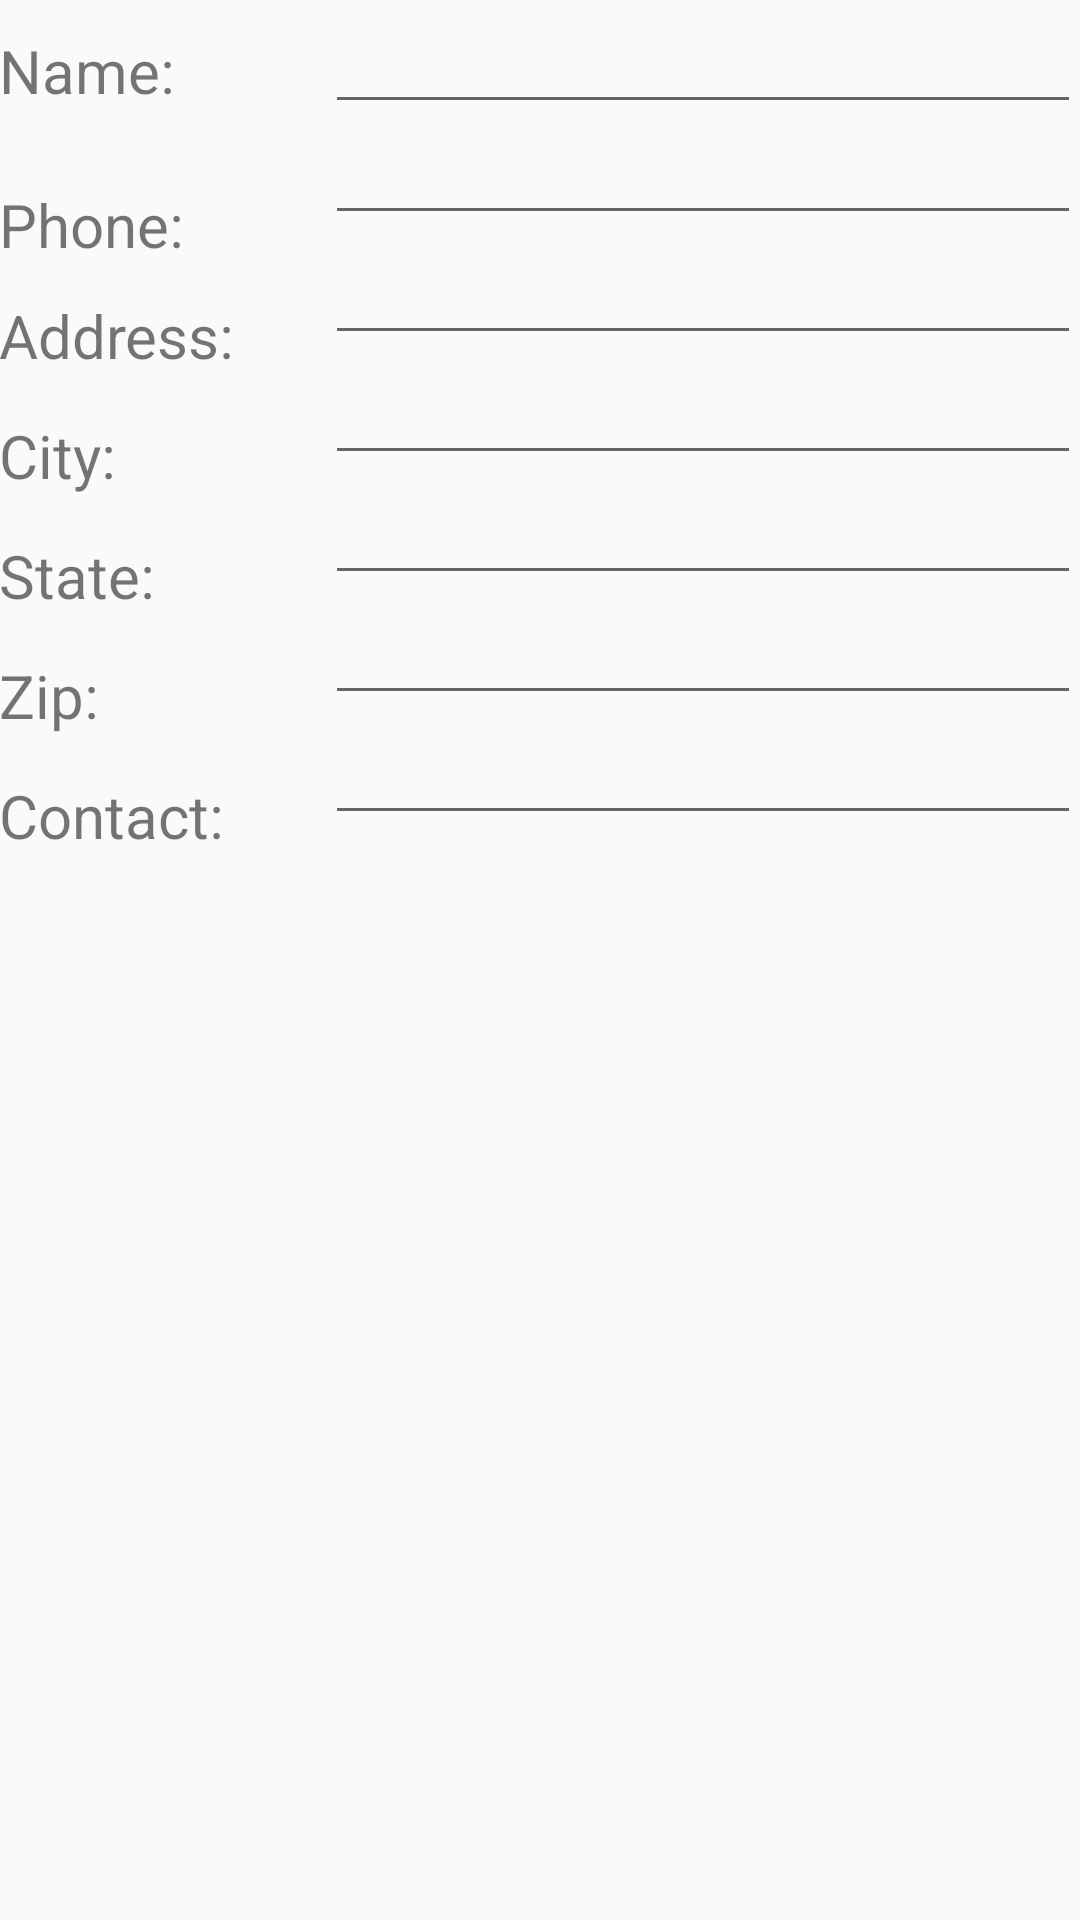

This screen was rendered from an Android layout file. Write that file and the resources it references.
<!-- AndroidManifest.xml: application theme AppTheme -->
<!-- res/layout/activity_edit_location.xml -->
<RelativeLayout xmlns:android="http://schemas.android.com/apk/res/android"
    xmlns:tools="http://schemas.android.com/tools" android:layout_width="match_parent"
    android:layout_height="match_parent" android:paddingLeft="@dimen/activity_horizontal_margin"
    android:paddingRight="@dimen/activity_horizontal_margin"
    android:paddingTop="@dimen/activity_vertical_margin"
    android:paddingBottom="@dimen/activity_vertical_margin"
    tools:context="com.example.lovelyhearts.poker.EditLocation">

    <TextView
        android:layout_width="wrap_content"
        android:layout_height="wrap_content"
        android:text="Name:"
        android:textSize="20dp"
        android:id="@+id/lbl_locationame"
        android:layout_marginTop="10dp" />

    <EditText
        android:layout_width="wrap_content"
        android:layout_height="wrap_content"
        android:ems="12"
        android:id="@+id/et_locationNameText"
        android:editable="true"
        android:layout_margin="0dp"
        android:layout_alignRight="@+id/lbl_locationame"
        android:layout_alignParentEnd="true"
        android:layout_marginTop="10dp"/>

    <TextView
        android:layout_width="wrap_content"
        android:layout_height="wrap_content"
        android:text="Phone:"
        android:textSize="20dp"
        android:id="@+id/lbl_location_phone"
        android:layout_marginTop="20dp"
        android:layout_below="@+id/et_locationNameText"
        />

    <EditText
        android:layout_width="wrap_content"
        android:layout_height="wrap_content"
        android:ems="12"
        android:id="@+id/et_locationPhonText"
        android:editable="true"
        android:layout_alignRight="@+id/lbl_location_phone"
        android:layout_alignParentEnd="true"
        android:layout_marginTop="37dp"/>


    <TextView
        android:layout_width="wrap_content"
        android:layout_height="wrap_content"
        android:text="Address:"
        android:textSize="20dp"
        android:id="@+id/lbl_location_Address"
        android:layout_marginTop="20dp"
        android:layout_below="@+id/et_locationPhonText"
        />

    <EditText
        android:layout_width="wrap_content"
        android:layout_height="wrap_content"
        android:ems="12"
        android:id="@+id/et_locationAddressText"
        android:editable="true"
        android:layout_alignRight="@+id/lbl_location_Address"
        android:layout_alignParentEnd="true"
        android:layout_marginTop="77dp"/>

    <TextView
        android:layout_width="wrap_content"
        android:layout_height="wrap_content"
        android:text="City:"
        android:textSize="20dp"
        android:id="@+id/lbl_location_City"
        android:layout_marginTop="20dp"
        android:layout_below="@+id/et_locationAddressText"
        />

    <EditText
        android:layout_width="wrap_content"
        android:layout_height="wrap_content"
        android:ems="12"
        android:id="@+id/et_locationCityText"
        android:editable="true"
        android:layout_alignRight="@+id/lbl_location_City"
        android:layout_alignParentEnd="true"
        android:layout_marginTop="117dp"/>


    <TextView
        android:layout_width="wrap_content"
        android:layout_height="wrap_content"
        android:text="State:"
        android:textSize="20dp"
        android:id="@+id/lbl_location_State"
        android:layout_marginTop="20dp"
        android:layout_below="@+id/et_locationCityText"
        />

    <EditText
        android:layout_width="wrap_content"
        android:layout_height="wrap_content"
        android:ems="12"
        android:id="@+id/et_locationStateText"
        android:editable="true"
        android:layout_alignRight="@+id/lbl_location_State"
        android:layout_alignParentEnd="true"
        android:layout_marginTop="157dp"/>

    <TextView
        android:layout_width="wrap_content"
        android:layout_height="wrap_content"
        android:text="Zip:"
        android:textSize="20dp"
        android:id="@+id/lbl_location_Zip"
        android:layout_marginTop="20dp"
        android:layout_below="@+id/et_locationStateText"
        />

    <EditText
        android:layout_width="wrap_content"
        android:layout_height="wrap_content"
        android:ems="12"
        android:id="@+id/et_locationZipText"
        android:editable="true"
        android:layout_alignRight="@+id/lbl_location_Zip"
        android:layout_alignParentEnd="true"
        android:layout_marginTop="197dp"/>

    <TextView
        android:layout_width="wrap_content"
        android:layout_height="wrap_content"
        android:text="Contact:"
        android:textSize="20dp"
        android:id="@+id/lbl_location_Contact"
        android:layout_marginTop="20dp"
        android:layout_below="@+id/et_locationZipText"
        />

    <EditText
        android:layout_width="wrap_content"
        android:layout_height="wrap_content"
        android:ems="12"
        android:id="@+id/et_locationContactText"
        android:editable="true"
        android:layout_alignRight="@+id/lbl_location_Contact"
        android:layout_alignParentEnd="true"
        android:layout_marginTop="237dp"/>

</RelativeLayout>
<!-- resources referenced by this layout -->
<resources>
  <style name="AppTheme" parent="Theme.AppCompat.Light.DarkActionBar">
          
      </style>
</resources>
